Labelled photos from "dataset", an image-classification folder in l33klin/tensorflow_image_claadifier_demo. The possible labels are: bite, no bite.

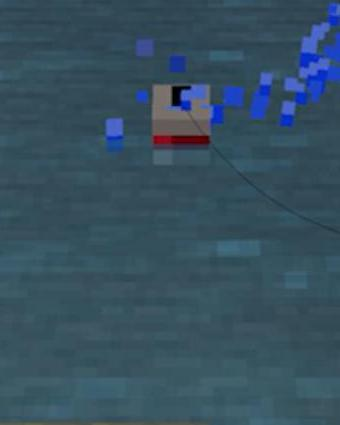
Label: bite

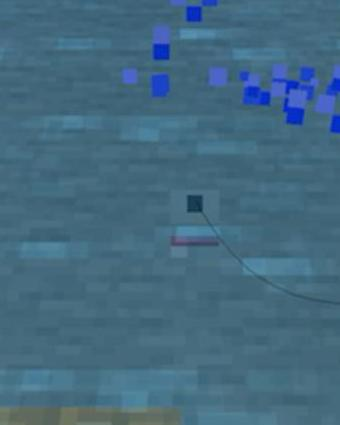
Label: bite

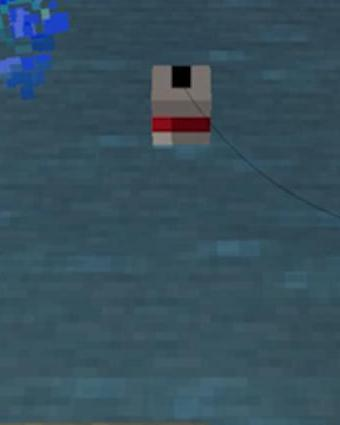
Label: no bite

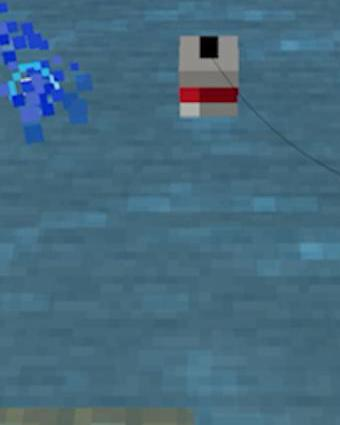
Label: no bite

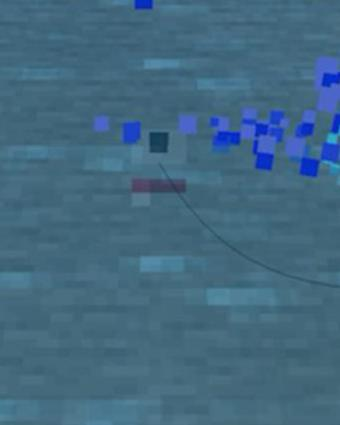
Label: bite

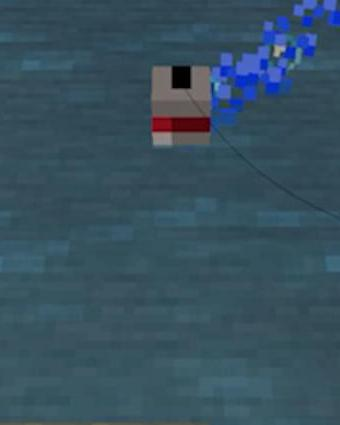
Label: no bite
